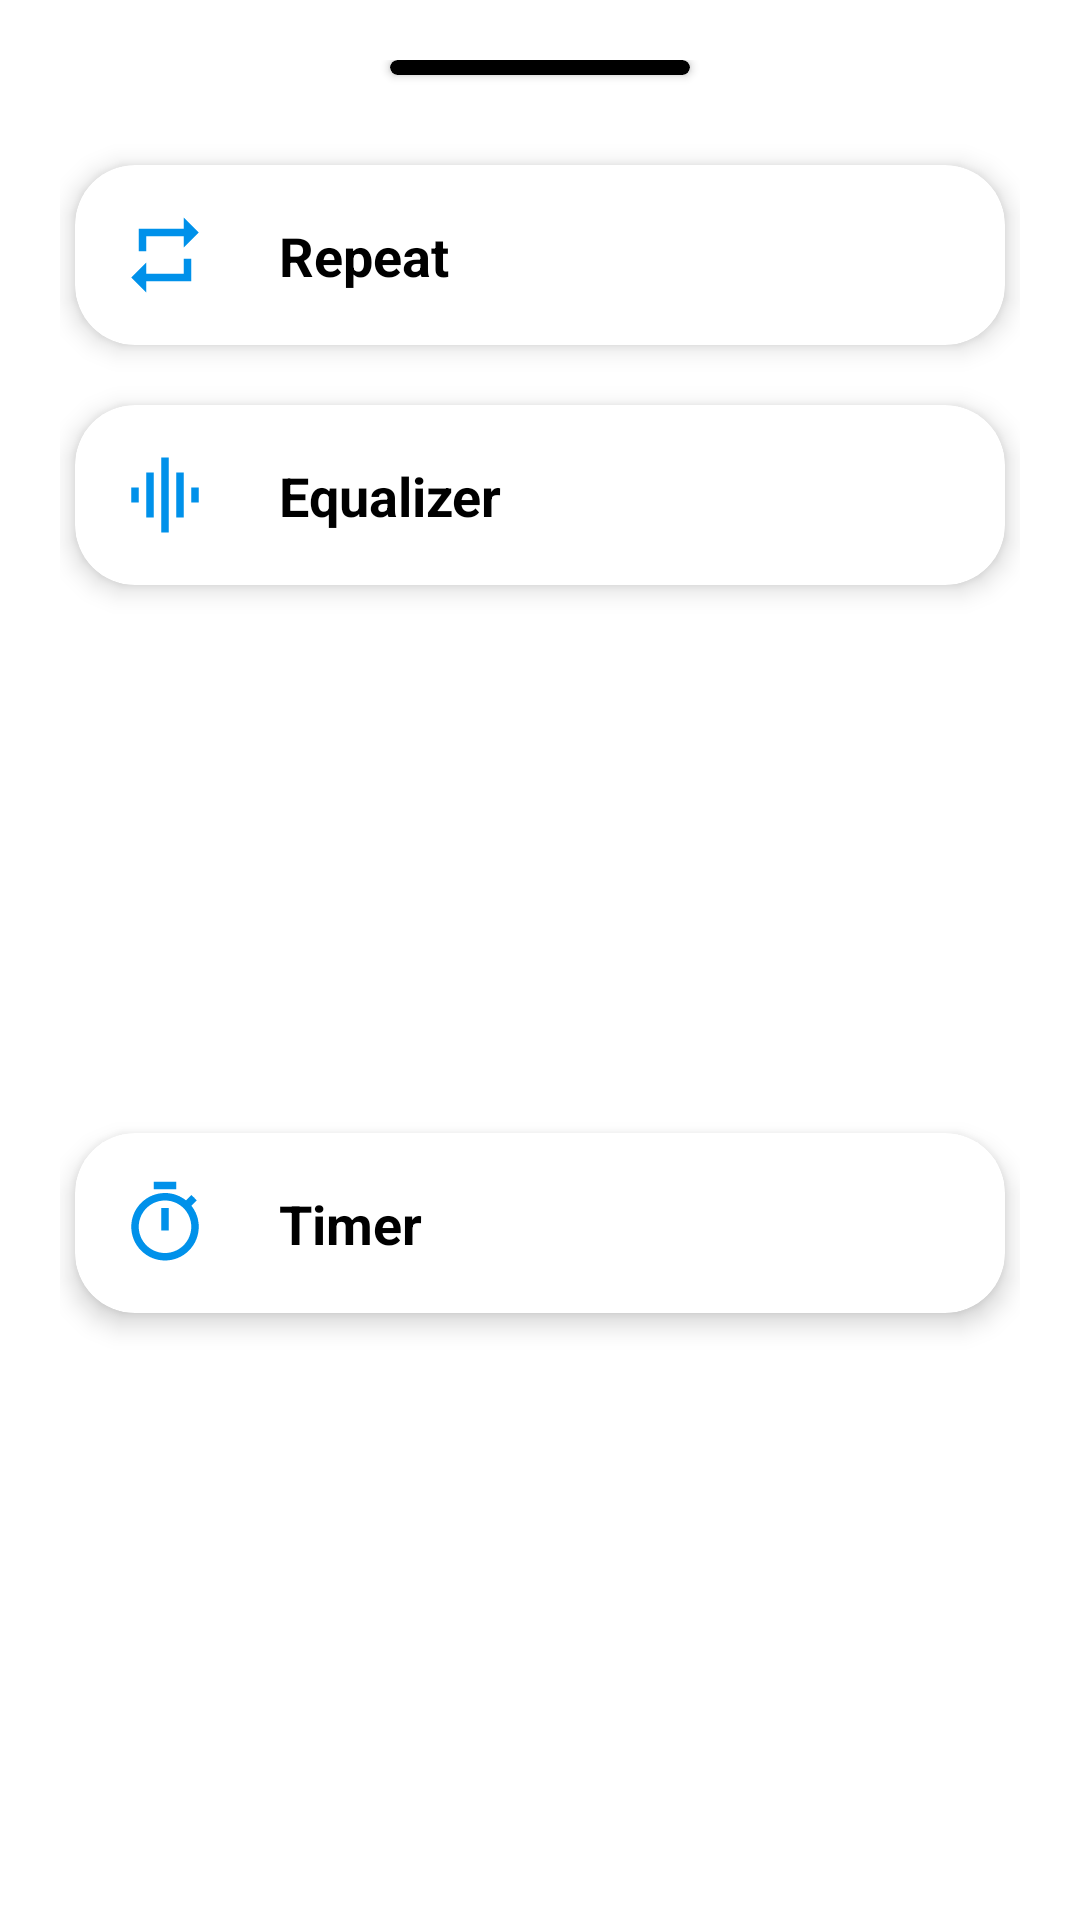

Produce the Android XML layout that renders to this screen, including the resource entries it uses.
<!-- AndroidManifest.xml: fallback theme Theme.MaterialComponents.DayNight.NoActionBar -->
<!-- res/layout/bottom_sheet_more.xml -->
<?xml version="1.0" encoding="utf-8"?>
<androidx.constraintlayout.widget.ConstraintLayout xmlns:android="http://schemas.android.com/apk/res/android"
    xmlns:app="http://schemas.android.com/apk/res-auto"
    xmlns:tools="http://schemas.android.com/tools"
    android:layout_width="match_parent"
    android:layout_height="wrap_content"
    android:layout_gravity="bottom"
    android:animateLayoutChanges="true"
    android:background="@drawable/bg_bottom_sheet"
    android:padding="20dp"
    app:layout_behavior="@string/bottom_sheet_behavior">

    <androidx.cardview.widget.CardView
        android:id="@+id/view2"
        android:layout_width="100dp"
        android:layout_height="5dp"
        app:cardBackgroundColor="@color/black"
        app:cardCornerRadius="20dp"
        app:layout_constraintEnd_toEndOf="parent"
        app:layout_constraintStart_toStartOf="parent"
        app:layout_constraintTop_toTopOf="parent" />

    <androidx.cardview.widget.CardView
        android:id="@+id/ivRepeat"
        android:layout_width="match_parent"
        android:layout_height="wrap_content"
        android:layout_marginHorizontal="5dp"
        android:layout_marginTop="30dp"
        app:cardCornerRadius="20dp"
        app:cardElevation="5dp"
        app:layout_constraintEnd_toEndOf="parent"
        app:layout_constraintStart_toStartOf="parent"
        app:layout_constraintTop_toBottomOf="@+id/view2"
        tools:ignore="UseCompoundDrawables">

        <androidx.constraintlayout.widget.ConstraintLayout
            android:layout_width="match_parent"
            android:layout_height="wrap_content">

            <ImageView
                android:id="@+id/repeat"
                android:layout_width="30dp"
                android:layout_height="30dp"
                android:layout_margin="15dp"
                android:layout_weight="1"
                android:contentDescription="@string/repeat_btn"
                app:tint="@color/cool_blue"
                android:src="@drawable/ic_repeat"
                app:layout_constraintBottom_toBottomOf="parent"
                app:layout_constraintStart_toStartOf="parent"
                app:layout_constraintTop_toTopOf="parent" />

            <TextView
                android:layout_width="wrap_content"
                android:layout_height="wrap_content"
                android:textStyle="bold"
                android:padding="8dp"
                android:text="@string/repeat_btn"
                android:textColor="@color/black"
                android:layout_marginStart="15dp"
                android:textSize="18sp"
                app:layout_constraintBottom_toBottomOf="parent"
                app:layout_constraintStart_toEndOf="@+id/repeat"
                app:layout_constraintTop_toTopOf="parent" />

        </androidx.constraintlayout.widget.ConstraintLayout>

    </androidx.cardview.widget.CardView>

    <androidx.cardview.widget.CardView
        android:id="@+id/ivGraphic"
        android:layout_width="match_parent"
        android:layout_height="wrap_content"
        android:layout_marginHorizontal="5dp"
        android:layout_marginTop="20dp"
        app:cardCornerRadius="20dp"
        app:cardElevation="5dp"
        app:layout_constraintEnd_toEndOf="parent"
        app:layout_constraintStart_toStartOf="parent"
        app:layout_constraintTop_toBottomOf="@+id/ivRepeat"
        tools:ignore="UseCompoundDrawables">

        <androidx.constraintlayout.widget.ConstraintLayout
            android:layout_width="match_parent"
            android:layout_height="wrap_content">

            <ImageView
                android:id="@+id/graphic"
                android:layout_width="30dp"
                android:layout_height="30dp"
                android:layout_margin="15dp"
                android:layout_weight="1"
                app:tint="@color/cool_blue"
                android:contentDescription="@string/equalizer_btn"
                android:src="@drawable/ic_graphic_eq"
                app:layout_constraintBottom_toBottomOf="parent"
                app:layout_constraintStart_toStartOf="parent"
                app:layout_constraintTop_toTopOf="parent" />

            <TextView
                android:layout_width="wrap_content"
                android:layout_height="wrap_content"
                android:textStyle="bold"
                android:padding="8dp"
                android:text="@string/equalizer_btn"
                android:textColor="@color/black"
                android:layout_marginStart="15dp"
                android:textSize="18sp"
                app:layout_constraintBottom_toBottomOf="parent"
                app:layout_constraintStart_toEndOf="@+id/graphic"
                app:layout_constraintTop_toTopOf="parent" />

        </androidx.constraintlayout.widget.ConstraintLayout>

    </androidx.cardview.widget.CardView>

    <androidx.cardview.widget.CardView
        android:id="@+id/ivTimer"
        android:layout_width="match_parent"
        android:layout_height="wrap_content"
        android:layout_marginHorizontal="5dp"
        android:layout_marginVertical="20dp"
        app:cardCornerRadius="20dp"
        app:cardElevation="5dp"
        app:layout_constraintBottom_toBottomOf="parent"
        app:layout_constraintEnd_toEndOf="parent"
        app:layout_constraintStart_toStartOf="parent"
        app:layout_constraintTop_toBottomOf="@+id/ivGraphic"
        tools:ignore="UseCompoundDrawables">

        <androidx.constraintlayout.widget.ConstraintLayout
            android:layout_width="match_parent"
            android:layout_height="wrap_content">

            <ImageView
                android:id="@+id/clock"
                android:layout_width="30dp"
                android:layout_height="30dp"
                android:layout_margin="15dp"
                android:layout_weight="1"
                app:tint="@color/cool_blue"
                android:contentDescription="@string/timer_btn"
                android:src="@drawable/ic_timer"
                app:layout_constraintBottom_toBottomOf="parent"
                app:layout_constraintStart_toStartOf="parent"
                app:layout_constraintTop_toTopOf="parent" />

            <TextView
                android:layout_width="wrap_content"
                android:layout_height="wrap_content"
                android:textStyle="bold"
                android:padding="8dp"
                android:text="@string/timer_btn"
                android:textColor="@color/black"
                android:layout_marginStart="15dp"
                android:textSize="18sp"
                app:layout_constraintBottom_toBottomOf="parent"
                app:layout_constraintStart_toEndOf="@+id/clock"
                app:layout_constraintTop_toTopOf="parent" />

        </androidx.constraintlayout.widget.ConstraintLayout>

    </androidx.cardview.widget.CardView>

</androidx.constraintlayout.widget.ConstraintLayout>
<!-- resources referenced by this layout -->
<resources>
  <color name="black">#FF000000</color>
  <color name="cool_blue">#0091ea</color>
  <!-- drawable bg_bottom_sheet (drawable) -->
  <?xml version="1.0" encoding="utf-8"?>
  <shape xmlns:android="http://schemas.android.com/apk/res/android">
  
      <corners
          android:topLeftRadius="25dp"
          android:topRightRadius="25dp" />
      <solid android:color="@color/white" />
  
  </shape>
  <!-- drawable ic_graphic_eq (drawable) -->
  <vector xmlns:android="http://schemas.android.com/apk/res/android"
      android:width="24dp"
      android:height="24dp"
      android:tint="@color/cool_pink"
      android:viewportWidth="24"
      android:viewportHeight="24">
      <path
          android:fillColor="@android:color/white"
          android:pathData="M7,18h2L9,6L7,6v12zM11,22h2L13,2h-2v20zM3,14h2v-4L3,10v4zM15,18h2L17,6h-2v12zM19,10v4h2v-4h-2z" />
  </vector>
  <!-- drawable ic_repeat (drawable) -->
  <vector xmlns:android="http://schemas.android.com/apk/res/android"
      android:width="24dp"
      android:height="24dp"
      android:tint="@color/cool_pink"
      android:viewportWidth="24"
      android:viewportHeight="24">
      <path
          android:fillColor="@android:color/white"
          android:pathData="M7,7h10v3l4,-4 -4,-4v3L5,5v6h2L7,7zM17,17L7,17v-3l-4,4 4,4v-3h12v-6h-2v4z" />
  </vector>
  <!-- drawable ic_timer (drawable) -->
  <vector xmlns:android="http://schemas.android.com/apk/res/android"
      android:width="24dp"
      android:height="24dp"
      android:tint="@color/cool_pink"
      android:viewportWidth="24"
      android:viewportHeight="24">
      <path
          android:fillColor="@android:color/white"
          android:pathData="M15,1H9v2h6V1zM11,14h2V8h-2V14zM19.03,7.39l1.42,-1.42c-0.43,-0.51 -0.9,-0.99 -1.41,-1.41l-1.42,1.42C16.07,4.74 14.12,4 12,4c-4.97,0 -9,4.03 -9,9s4.02,9 9,9s9,-4.03 9,-9C21,10.88 20.26,8.93 19.03,7.39zM12,20c-3.87,0 -7,-3.13 -7,-7s3.13,-7 7,-7s7,3.13 7,7S15.87,20 12,20z" />
  </vector>
  <string name="equalizer_btn">Equalizer</string>
  <string name="repeat_btn">Repeat</string>
  <string name="timer_btn">Timer</string>
  <color name="white">#FFFFFFFF</color>
  <color name="cool_pink">#f50057</color>
</resources>
